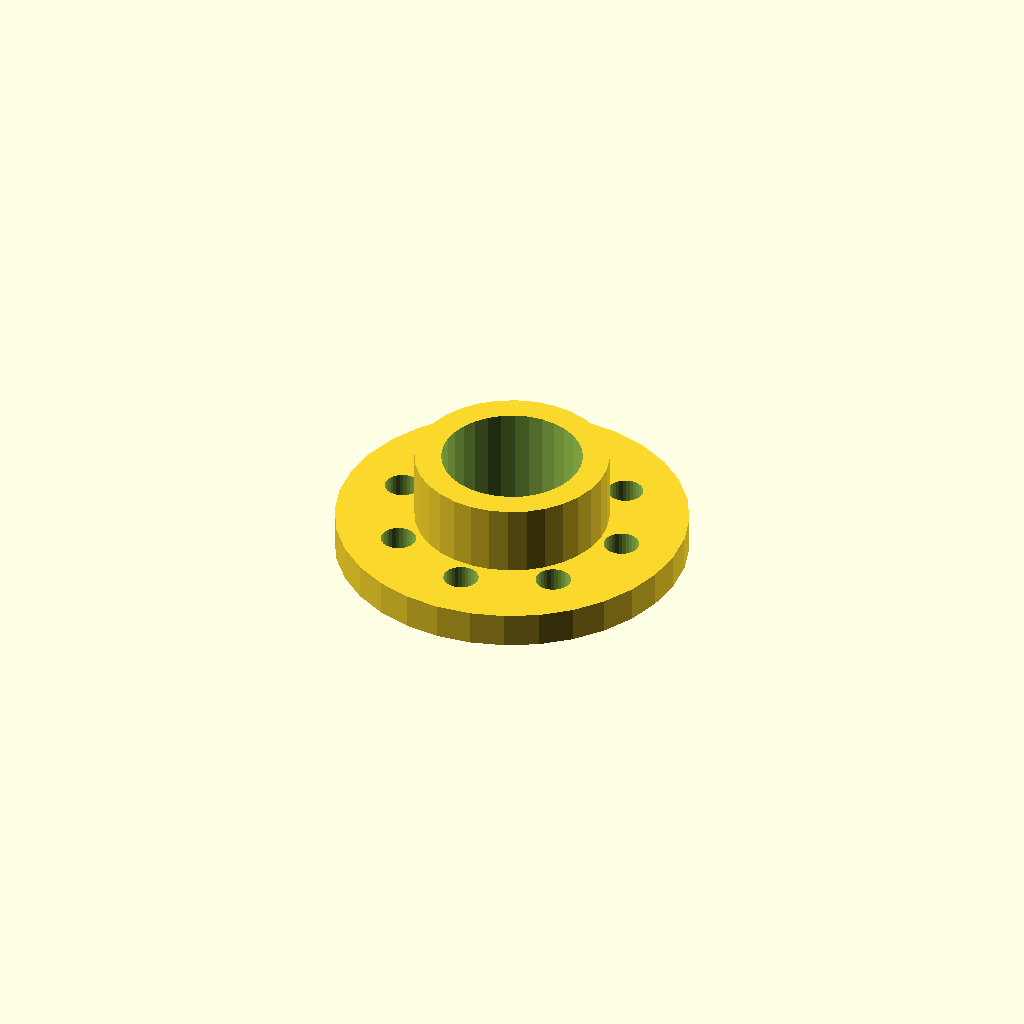
Cell 1: rendered with the file's own defaults.
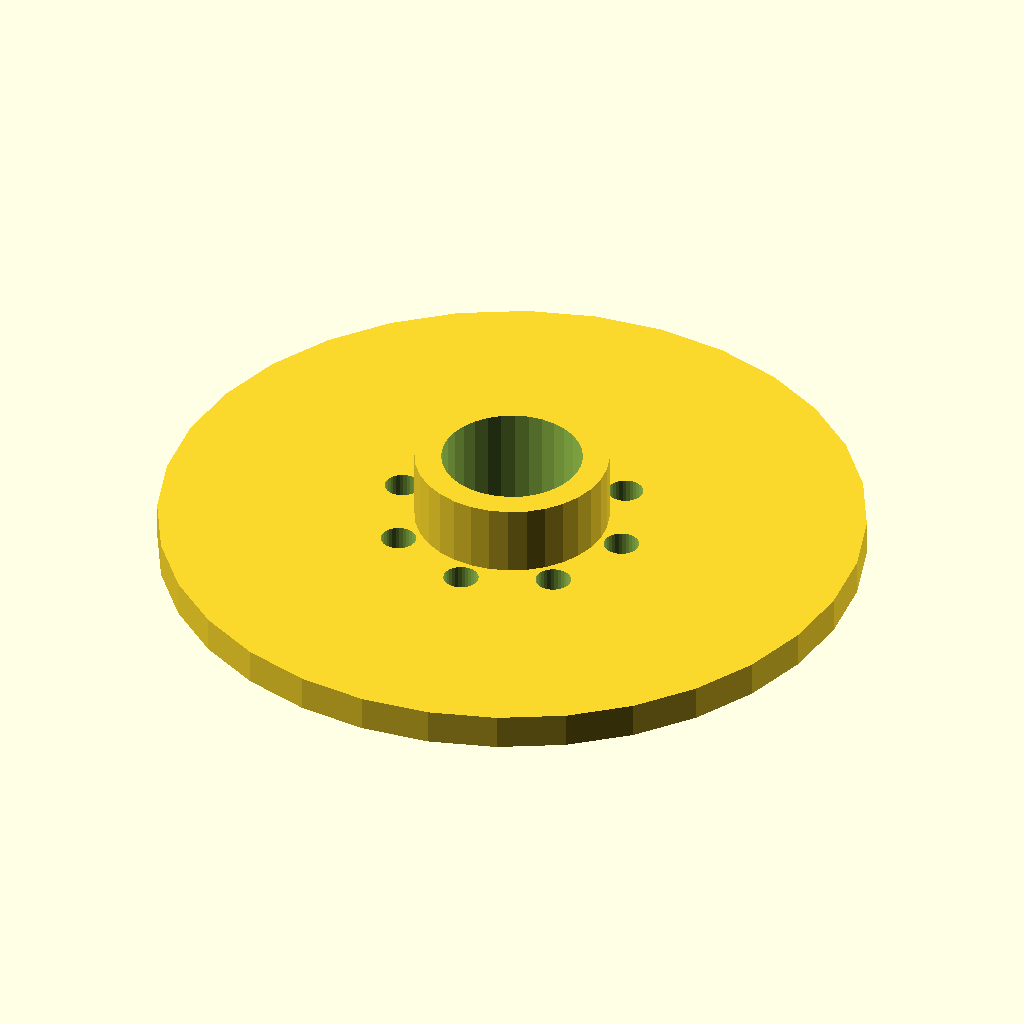
Cell 2 — flange_d set to 120, the other parameters unchanged.
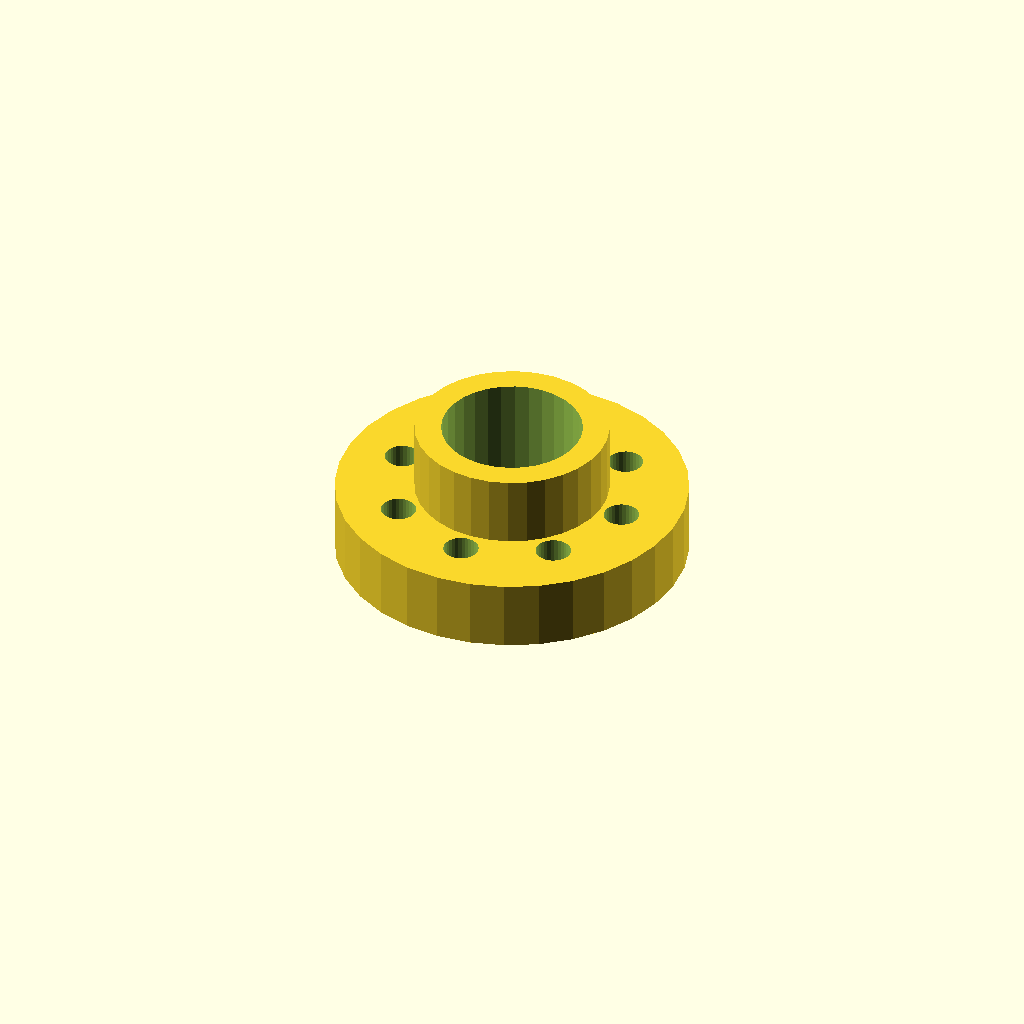
Cell 3: flange_t = 12 (everything else at default).
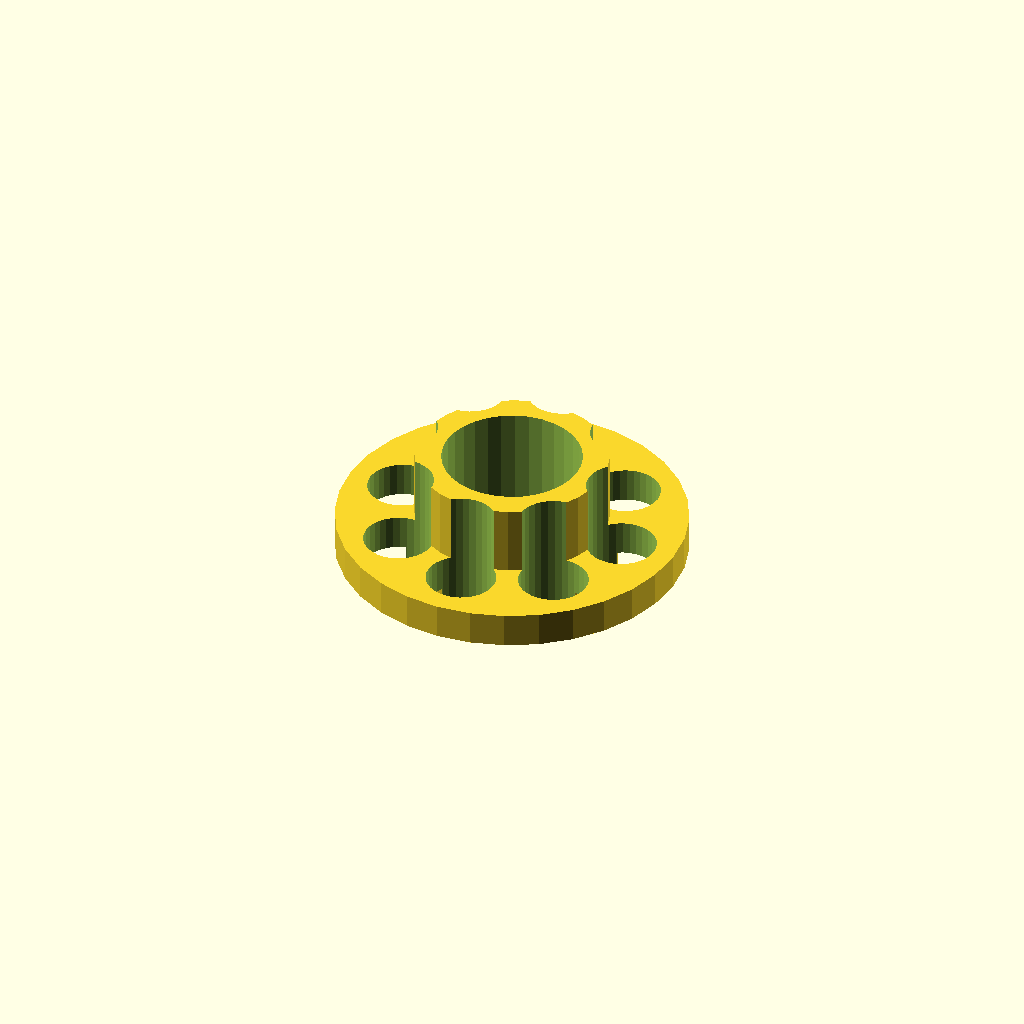
Cell 4: the same model with bolt_d = 12.
All cells are drawn from one camera (rotation 55°, 0°, 25°, orthographic, colour scheme Cornfield), so only the parameter changes between them.
The OpenSCAD source (optional_data/data/gen2/flanges/part_0040.scad):
$fn = 32;

// ----------------------------------------------------------------------
// Bolt-circle flange: 60 mm outside, 8 bolt holes, bore 24 mm
// ----------------------------------------------------------------------

// --- parameters (mm) ---
flange_d = 60;            // flange outside diameter
flange_t = 6;             // flange thickness
bolts = 8;                // number of bolt holes
bolt_d = 6;               // bolt clearance
bolt_r = 20.4;            // bolt circle radius
bore_d = 24;              // centre bore
hub_d = 33;               // raised hub diameter
hub_h = 12;               // raised hub height
spigot_d = 36;            // spigot diameter
spigot_h = 6;             // spigot height below the flange
sink = 1;                 // overlap into the flange

module body() {
  cylinder(h = flange_t, d = flange_d);
  /* raised hub, sunk 1 mm into the flange */
  translate([0, 0, flange_t - 1]) cylinder(h = hub_h + 1, d = hub_d);
  /* spigot on the back face, sunk into the flange */
  translate([0, 0, -spigot_h + sink]) cylinder(h = spigot_h, d = spigot_d);
}

difference() {
  body();
  /* bolt circle */
  for (i = [0 : bolts - 1]) rotate([0, 0, i * 360 / bolts]) translate([bolt_r, 0, -spigot_h - 1]) cylinder(h = flange_t + hub_h + spigot_h + 3, d = bolt_d);
  translate([0, 0, -spigot_h - 1]) cylinder(h = flange_t + hub_h + spigot_h + 3, d = bore_d);
}
Customizer parameters (derived from the source; name, type, default, range or options):
flange_d: number, default 60
flange_t: number, default 6
bolts: number, default 8
bolt_d: number, default 6
bolt_r: number, default 20.4
bore_d: number, default 24
hub_d: number, default 33
hub_h: number, default 12
spigot_d: number, default 36
spigot_h: number, default 6
sink: number, default 1
